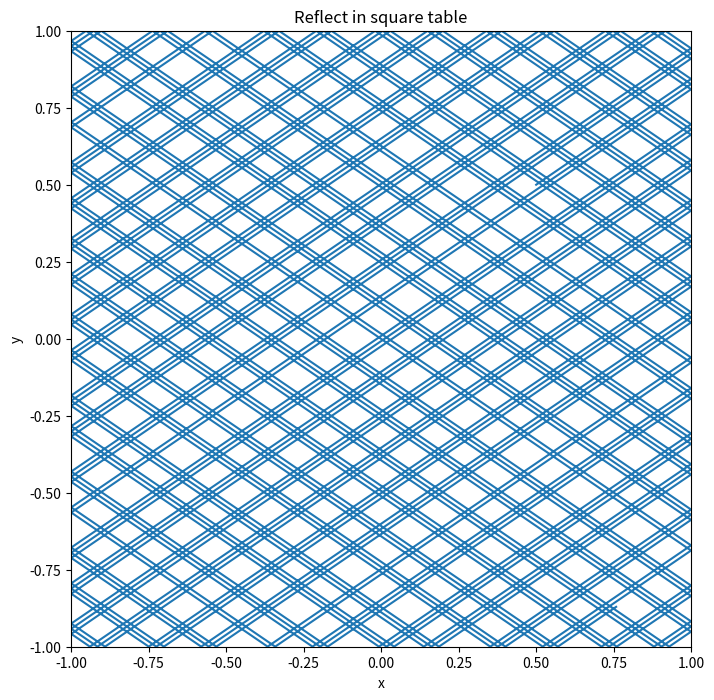

Here is the Python script that generated this plot:
# -*- coding: utf-8 -*-
"""
Created on Sun Nov 20 12:12:46 2016

@author: admin12
"""

import matplotlib.pyplot as plt

class billiard_rectangular:
    def __init__(self,x_0,y_0,vx_0,vy_0,N,dt):
        self.x_0 = x_0
        self.y_0 = y_0
        self.vx_0 = vx_0
        self.vy_0 = vy_0
        self.N = N
        self.dt = dt
    
    def motion_calculate(self):
        self.x = []
        self.y = []
        self.vx = []
        self.vy = []
        self.t = [0]
        self.x.append(self.x_0)
        self.y.append(self.y_0)
        self.vx.append(self.vx_0)
        self.vy.append(self.vy_0)
        for i in range(1,self.N):
            self.x.append(self.x[i - 1] + self.vx[i - 1]*self.dt)
            self.y.append(self.y[i - 1] + self.vy[i - 1]*self.dt)
            self.vx.append(self.vx[i - 1])
            self.vy.append(self.vy[i - 1])
            if (self.x[i] < -1.0):
                self.x[i],self.y[i] = self.correct('x>-1.0',self.x[i - 1], self.y[i - 1], self.vx[i - 1], self.vy[i - 1])
                self.vx[i] = - self.vx[i]
            elif(self.x[i] > 1.0):
                self.x[i],self.y[i] = self.correct('x<1.0',self.x[i - 1], self.y[i - 1], self.vx[i - 1], self.vy[i - 1])
                self.vx[i] = - self.vx[i]
            elif(self.y[i] < -1.0):
                self.x[i],self.y[i] = self.correct('y>-1.0',self.x[i - 1], self.y[i - 1], self.vx[i - 1], self.vy[i - 1])
                self.vy[i] = -self.vy[i]
            elif(self.y[i] > 1.0):
                self.x[i],self.y[i] = self.correct('y<1.0',self.x[i - 1], self.y[i - 1], self.vx[i - 1], self.vy[i - 1])
                self.vy[i] = -self.vy[i] 
            else:
                pass
            self.t.append(self.t[i - 1] + self.dt)
        return self.x, self.y
    
    def correct(self,condition,x,y,vx,vy):
        vx_c = vx/100.0
        vy_c = vy/100.0
        while eval(condition):
            x = x + vx_c*self.dt
            y = y + vy_c*self.dt
        return x-vx_c*self.dt,y-vy_c*self.dt
    
    def reflect(self):
        pass
    
    def plot(self):
        plt.figure(figsize = (8,8))
        plt.xlim(-1,1)
        plt.ylim(-1,1)
        plt.xlabel('x')
        plt.ylabel('y')
        plt.plot(self.x,self.y)
        plt.title('Reflect in square table')
        plt.savefig('chapter3_3.31.png',dpi = 144)
        plt.show()
A = billiard_rectangular(0.5,0.5,0.47,0.323,4000,0.1)
A.motion_calculate()
A.reflect()
A.plot()
